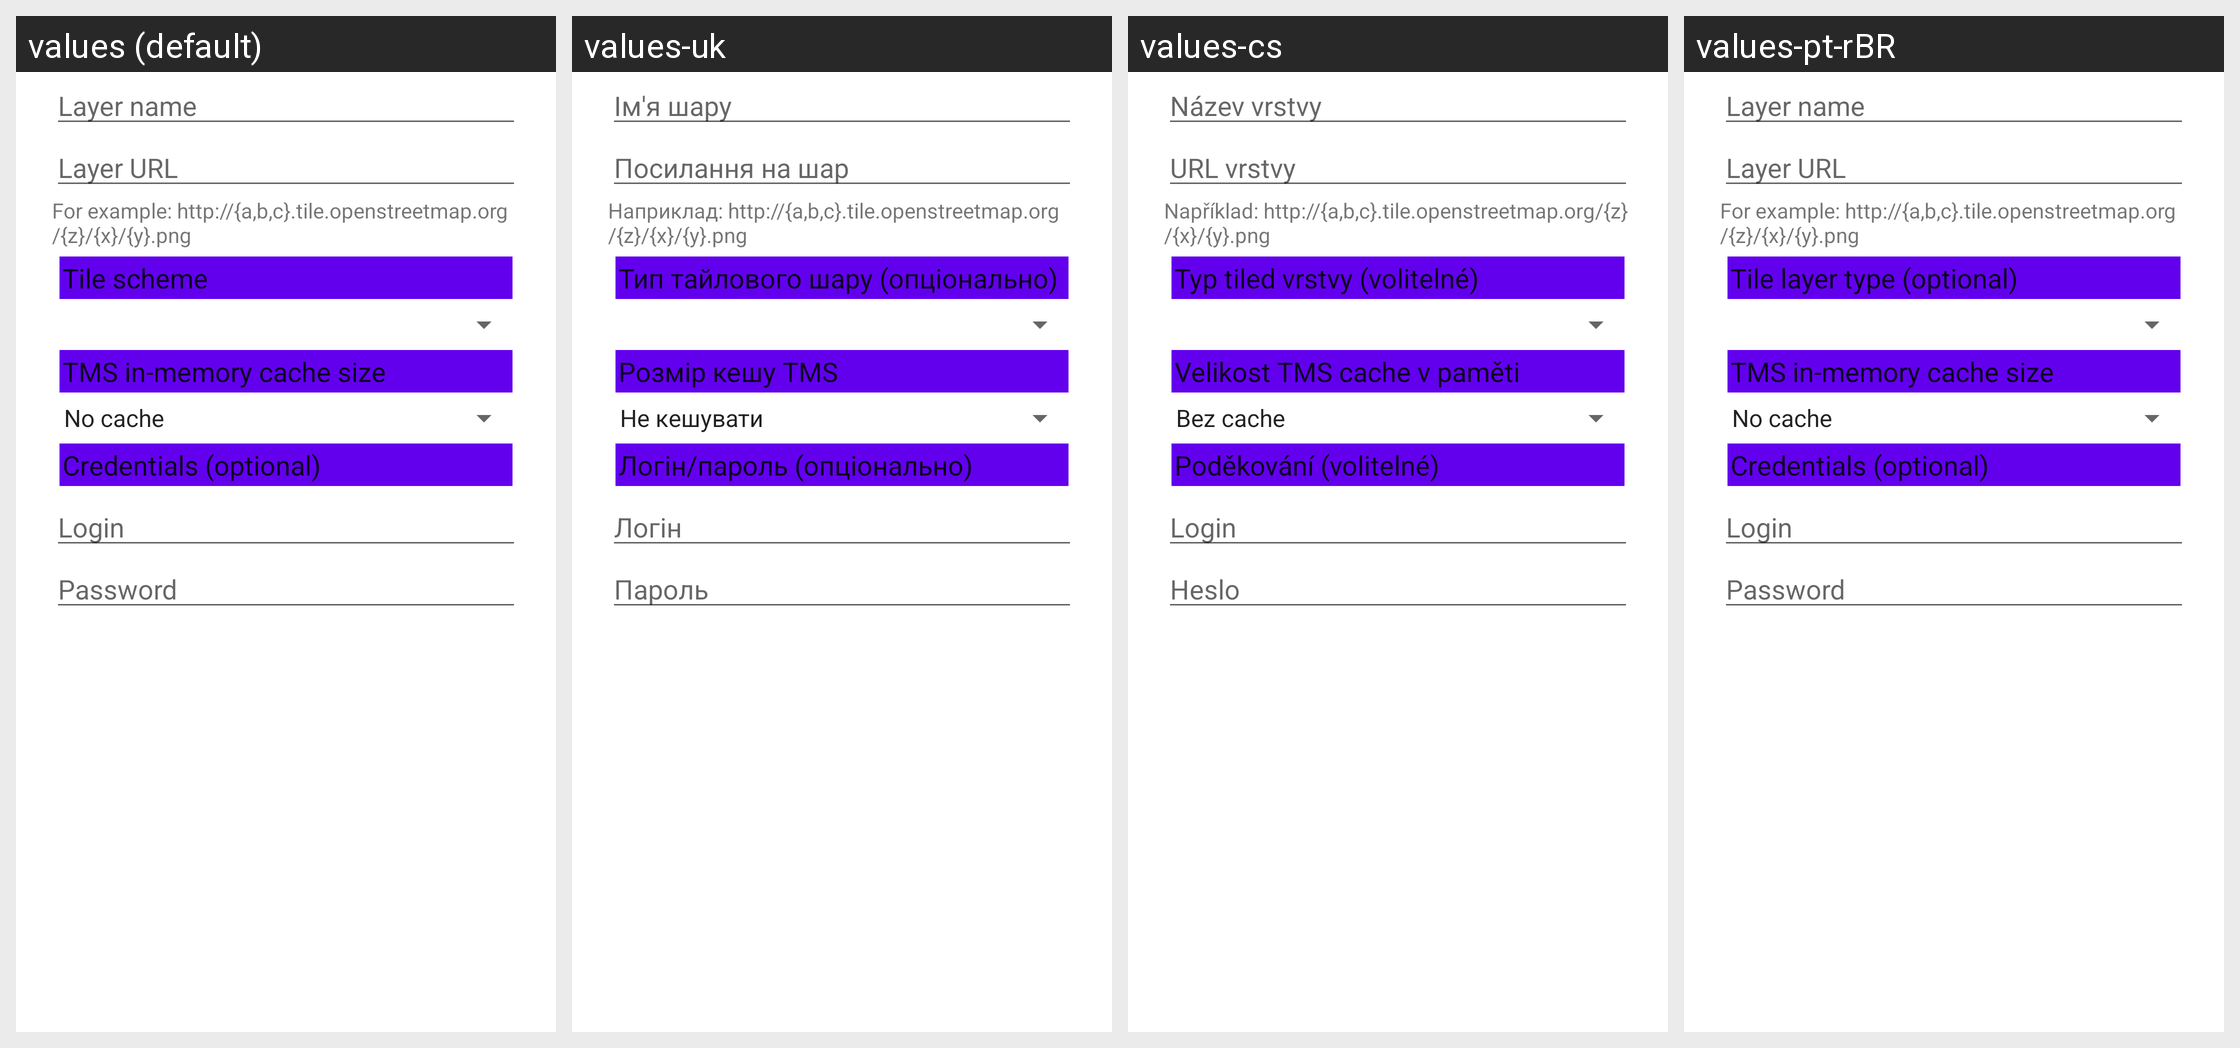

The same Android screen rendered under several of its app's locales, left to right. List the strings drawn on it with the default value and each locale's translation.
Android screen res/layout/dialog_create_tms.xml rendered under 4 locales, left to right: values (default), values-uk, values-cs, values-pt-rBR. Device: Nexus 5 (rendered at 1080×1920; each locale shown at half size, 540×960, under a caption strip naming it); theme Theme.MaterialComponents.DayNight.NoActionBar.
Other locales in the repository, not shown: values-de, values-fr, values-hi, values-ja, values-ru, values-tg.
Strings drawn on this screen, with the default value and each locale's value (text and hints the layout hard-codes, and strings that could not be matched under every locale, appear in the picture but are not listed):

layer_name
  values: Layer name
  values-uk: Ім'я шару
  values-cs: Název vrstvy
  values-pt-rBR: Layer name

layer_url
  values: Layer URL
  values-uk: Посилання на шар
  values-cs: URL vrstvy
  values-pt-rBR: Layer URL

layer_url_hint
  values: For example: http://{a,b,c}.tile.openstreetmap.org/{z}/{x}/{y}.png
  values-uk: Наприклад: http://{a,b,c}.tile.openstreetmap.org/{z}/{x}/{y}.png
  values-cs: Například: http://{a,b,c}.tile.openstreetmap.org/{z}/{x}/{y}.png
  values-pt-rBR: For example: http://{a,b,c}.tile.openstreetmap.org/{z}/{x}/{y}.png

layer_type_optional
  values: Tile scheme
  values-uk: Тип тайлового шару (опціонально)
  values-cs: Typ tiled vrstvy (volitelné)
  values-pt-rBR: Tile layer type (optional)

tms_layer_cache_size
  values: TMS in-memory cache size
  values-uk: Розмір кешу TMS
  values-cs: Velikost TMS cache v paměti
  values-pt-rBR: TMS in-memory cache size

credentials_opt
  values: Credentials (optional)
  values-uk: Логін/пароль (опціонально)
  values-cs: Poděkování (volitelné)
  values-pt-rBR: Credentials (optional)

user_name
  values: Login
  values-uk: Логін
  values-cs: Login
  values-pt-rBR: Login

password
  values: Password
  values-uk: Пароль
  values-cs: Heslo
  values-pt-rBR: Password
